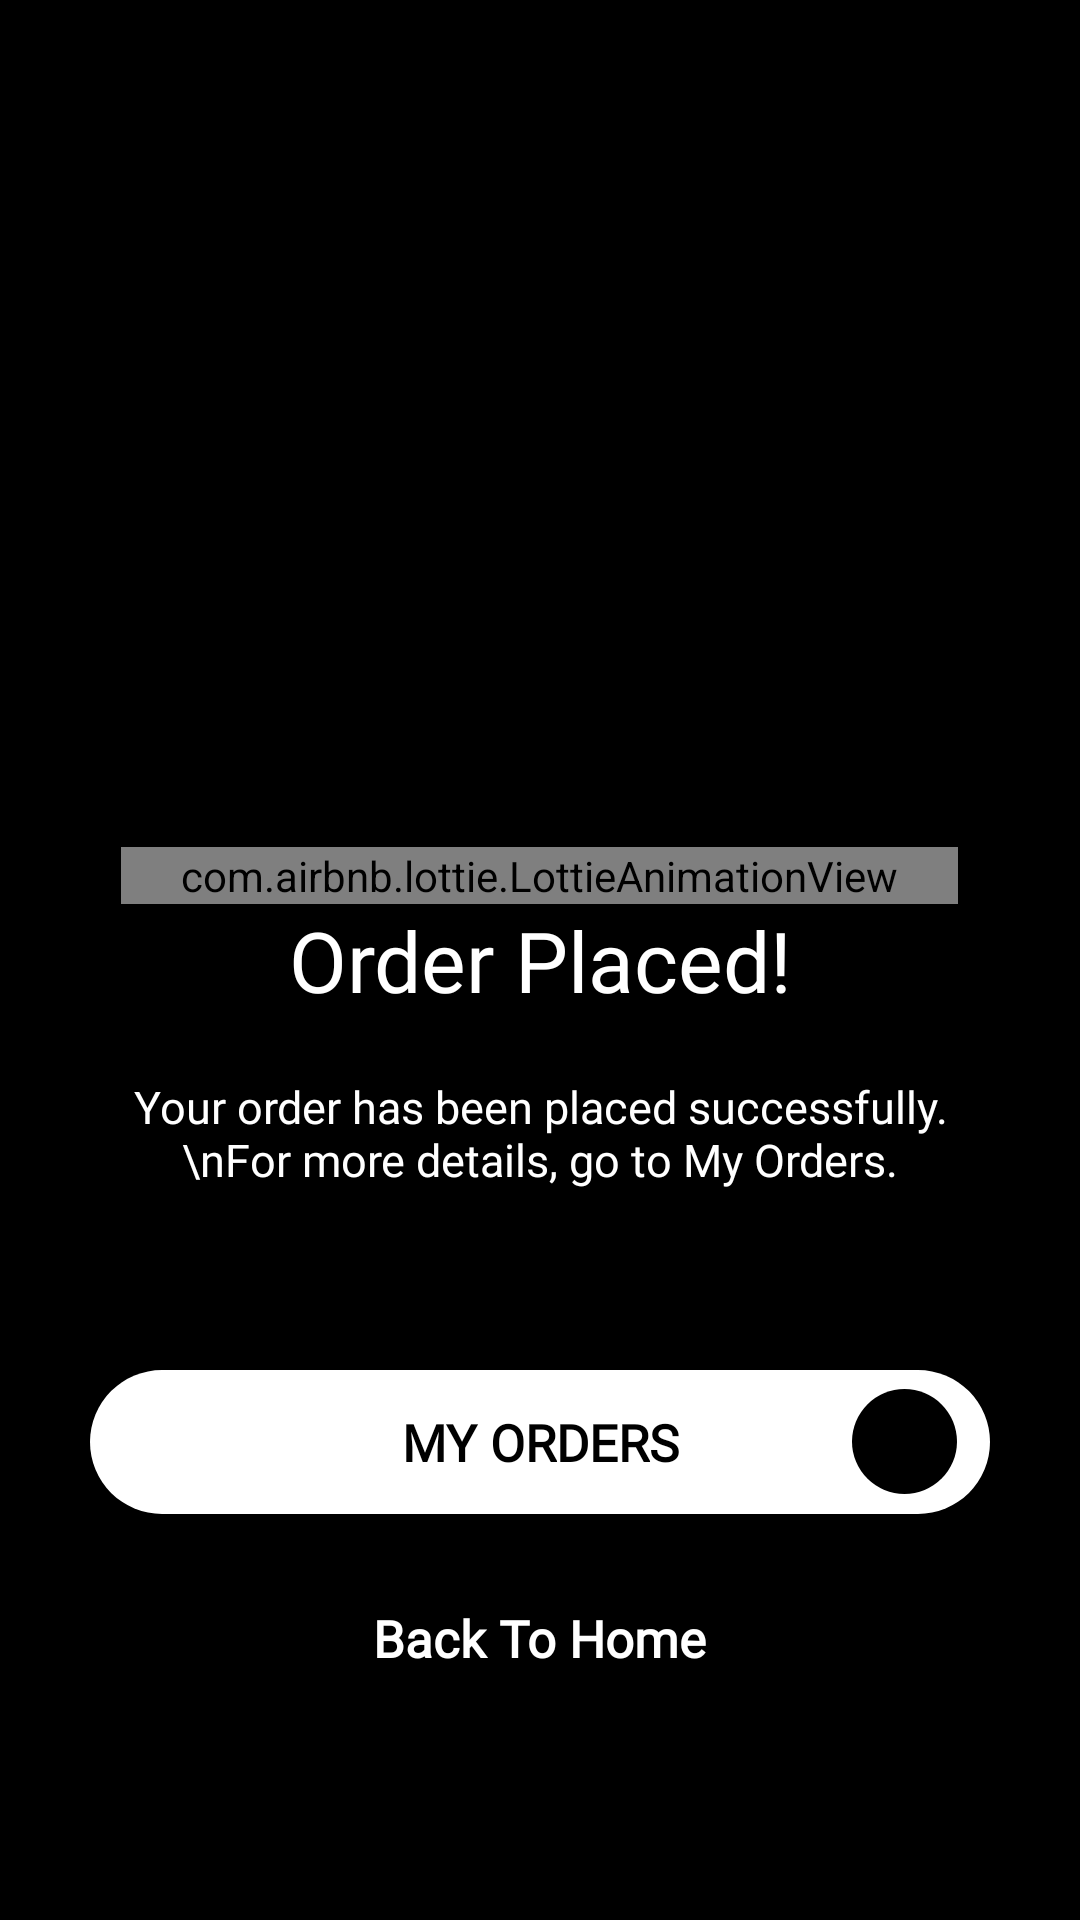

Android layout source for this screen:
<!-- AndroidManifest.xml: application theme Theme.Helopc -->
<!-- res/layout/payment_successful.xml -->
<?xml version="1.0" encoding="utf-8"?>
<RelativeLayout xmlns:android="http://schemas.android.com/apk/res/android"
    xmlns:app="http://schemas.android.com/apk/res-auto"
    xmlns:tools="http://schemas.android.com/tools"
    android:layout_width="match_parent"
    android:layout_height="match_parent"
    android:background="@color/black"
    tools:context="com.helopc.app.Payment_Successful"
    tools:ignore="MissingDefaultResource">

    <com.airbnb.lottie.LottieAnimationView
        android:id="@+id/animationView"
        android:layout_width="wrap_content"
        android:layout_height="wrap_content"
        android:layout_above="@id/text"
        android:layout_marginStart="30dp"
        android:layout_marginEnd="30dp"
        android:layout_centerHorizontal="true"
        android:paddingStart="20dp"
        android:paddingEnd="20dp"
        app:lottie_autoPlay="true"
        app:lottie_fileName="order_placed.json"
        app:lottie_loop="true" />

    <TextView
        android:id="@+id/text"
        android:layout_width="wrap_content"
        android:layout_height="wrap_content"
        android:layout_marginBottom="10dp"
        android:fontFamily="@font/metro_m"
        android:gravity="center"
        android:paddingStart="30dp"
        android:paddingEnd="30dp"
        android:text="Order Placed!"
        android:layout_centerHorizontal="true"
        android:layout_centerVertical="true"
        android:layout_centerInParent="true"
        android:textColor="@color/white"
        android:textSize="28sp" />

    <TextView
        android:id="@+id/text2"
        android:layout_below="@id/text"
        android:layout_width="wrap_content"
        android:layout_height="wrap_content"
        android:fontFamily="@font/metro_m"
        android:layout_centerHorizontal="true"
        android:gravity="center"
        android:paddingStart="30dp"
        android:paddingTop="10dp"
        android:paddingEnd="30dp"
        android:paddingBottom="10dp"
        android:text="Your order has been placed successfully.\nFor more details, go to My Orders."
        android:textColor="@color/white"
        android:textSize="15sp" />
<RelativeLayout
    android:layout_marginTop="50dp"
    android:id="@+id/rel"
    android:gravity="center"
    android:layout_below="@id/text2"
    android:layout_centerHorizontal="true"
    android:layout_width="300dp"
    android:background="@drawable/white_bg"
    android:layout_height="wrap_content">
    <RelativeLayout
        android:layout_marginEnd="11dp"
        android:gravity="center"
        android:layout_width="35dp"
        android:layout_height="35dp"
        android:background="@drawable/red_bg"
        android:padding="5dp"
        app:cardCornerRadius="40dp"
        android:layout_centerVertical="true"
        android:layout_alignParentEnd="true"
        >

        <ImageView
            android:layout_width="30dp"
            android:layout_height="30dp"
            android:src="@drawable/ic_baseline_keyboard_arrow_right_24" />
    </RelativeLayout>

    <androidx.appcompat.widget.AppCompatButton
        android:id="@+id/button"
        android:layout_width="300dp"
        android:layout_height="wrap_content"
        android:layout_centerInParent="true"
        android:background="#00FFFFFF"
        android:fontFamily="@font/metro_m"
        android:gravity="center"
        android:text="My Orders"
        android:textColor="@color/black"
        android:textSize="17sp"
        android:textStyle="bold"
        app:cardCornerRadius="10dp" />

</RelativeLayout>


    <TextView
        android:id="@+id/back"
        android:layout_width="wrap_content"
        android:layout_height="wrap_content"
        android:layout_below="@id/rel"
        android:layout_centerHorizontal="true"
        android:layout_marginTop="20dp"
        android:fontFamily="@font/metro_m"
        android:gravity="center"
        android:paddingStart="30dp"
        android:paddingTop="10dp"
        android:paddingEnd="30dp"
        android:paddingBottom="10dp"
        android:text="Back To Home"
        android:textColor="@color/white"
        android:textSize="17sp"
        android:textStyle="bold" />
</RelativeLayout>
<!-- resources referenced by this layout -->
<resources>
  <color name="black">#FF000000</color>
  <color name="white">#FFFFFFFF</color>
  <!-- drawable red_bg (drawable-ldpi) -->
  <?xml version="1.0" encoding="utf-8"?>
  
  <shape xmlns:android="http://schemas.android.com/apk/res/android">
  
  <solid
      android:color="@color/black"/>
  <corners
      android:radius="60dp"/>
  </shape>
  <!-- drawable white_bg (drawable-ldpi) -->
  <?xml version="1.0" encoding="utf-8"?>
  
  <shape xmlns:android="http://schemas.android.com/apk/res/android">
  
  <solid
      android:color="#fff"/>
  <corners
      android:radius="30dp"/>
  </shape>
  <style name="Theme.Helopc" parent="Theme.MaterialComponents.Light.DarkActionBar">
          
          <item name="fontFamily">@font/metro_m</item>
          <item name="colorPrimary">@color/teal_700</item>
          <item name="colorPrimaryVariant">@color/teal_900</item>
          <item name="colorOnPrimary">@color/teal_700</item>
          
          <item name="colorSecondary">@color/teal_700</item>
          <item name="colorSecondaryVariant">@color/teal_700</item>
          <item name="colorOnSecondary">@color/white</item>
          <item name="android:textColorSecondary">@color/white</item>
          
          <item name="android:statusBarColor" tools:targetApi="l">?attr/colorPrimaryVariant</item>
          
      </style>
  <color name="teal_700">#0D2067</color>
  <color name="teal_900">#0B164C</color>
</resources>
